Dataset: split (GitHub, Jeyaditya/1000406_Jeyaditya_AIY2_Machine_learning_Fall_detector_FA2). Classes: fall, normal, sitting, standing, walking.

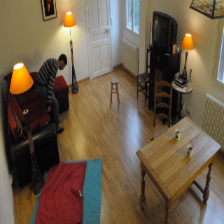
Label: normal

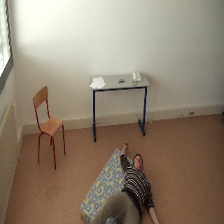
Label: normal

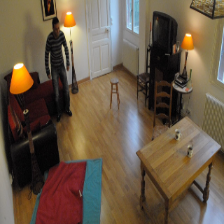
Label: standing

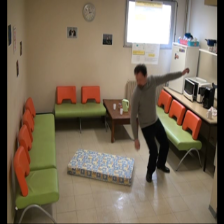
Label: walking

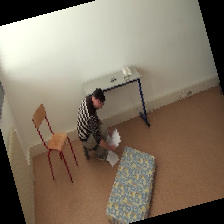
Label: sitting

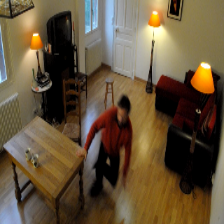
Label: fall
